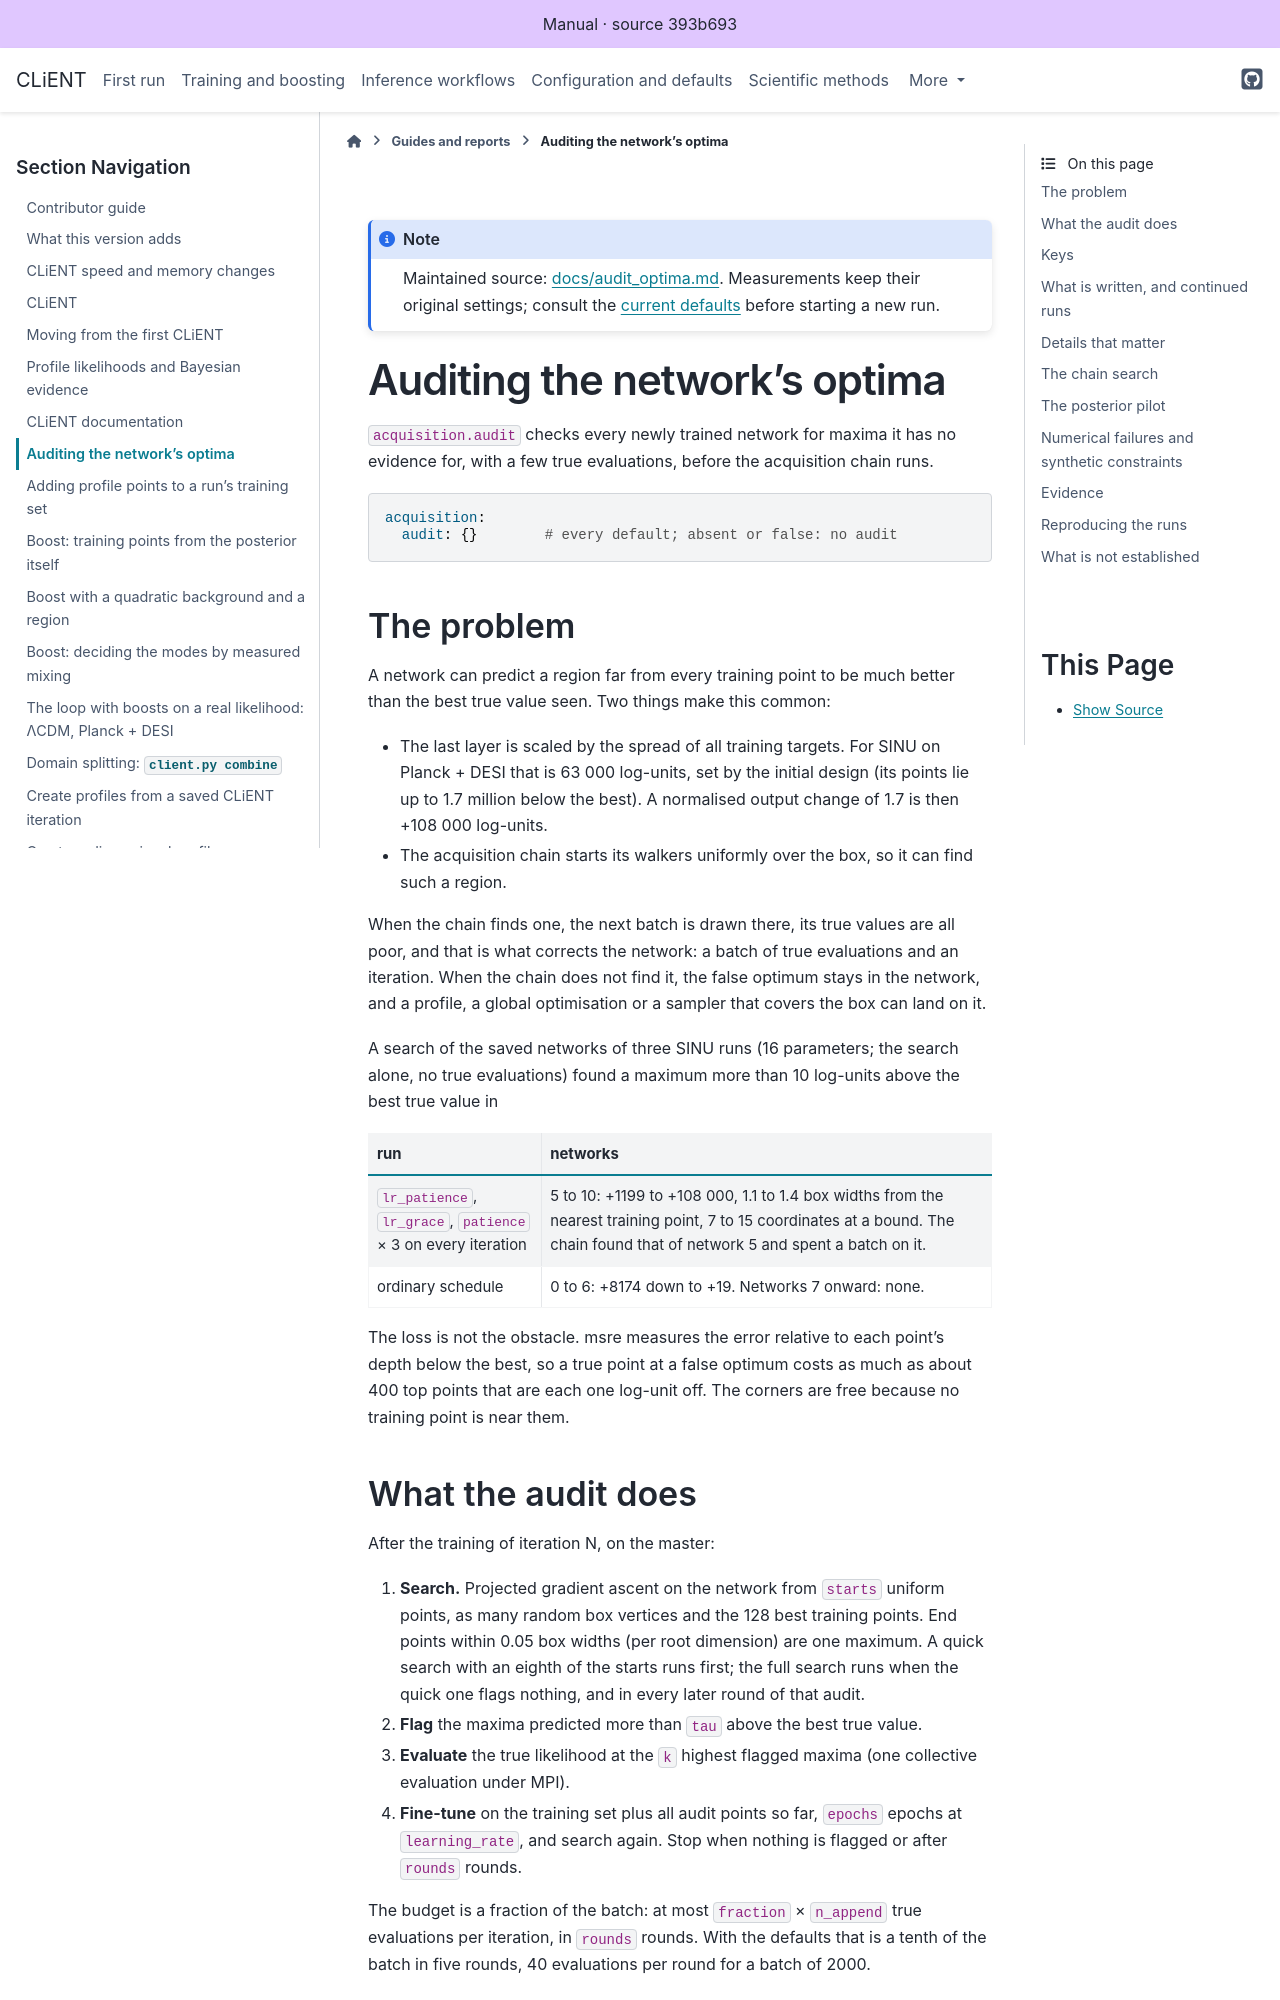

repository: AarhusCosmology/client-f · page: _generated/library/docs/audit_optima.html · generator: sphinx

# Auditing the network's optima

`acquisition.audit` checks every newly trained network for maxima it has no evidence for,
with a few true evaluations, before the acquisition chain runs.

```yaml
acquisition:
  audit: {}        # every default; absent or false: no audit
```

## The problem

A network can predict a region far from every training point to be much better than the
best true value seen. Two things make this common:

- The last layer is scaled by the spread of all training targets. For SINU on Planck + DESI
  that is 63 000 log-units, set by the initial design (its points lie up to 1.7 million
  below the best). A normalised output change of 1.7 is then +108 000 log-units.
- The acquisition chain starts its walkers uniformly over the box, so it can find such a
  region.

When the chain finds one, the next batch is drawn there, its true values are all poor, and
that is what corrects the network: a batch of true evaluations and an iteration. When the
chain does not find it, the false optimum stays in the network, and a profile, a global
optimisation or a sampler that covers the box can land on it.

A search of the saved networks of three SINU runs (16 parameters; the search alone, no
true evaluations) found a maximum more than 10 log-units above the best true value in

| run | networks |
|---|---|
| `lr_patience`, `lr_grace`, `patience` × 3 on every iteration | 5 to 10: +1199 to +108 000, 1.1 to 1.4 box widths from the nearest training point, 7 to 15 coordinates at a bound. The chain found that of network 5 and spent a batch on it. |
| ordinary schedule | 0 to 6: +8174 down to +19. Networks 7 onward: none. |

The loss is not the obstacle. msre measures the error relative to each point's depth below
the best, so a true point at a false optimum costs as much as about 400 top points that are
each one log-unit off. The corners are free because no training point is near them.
